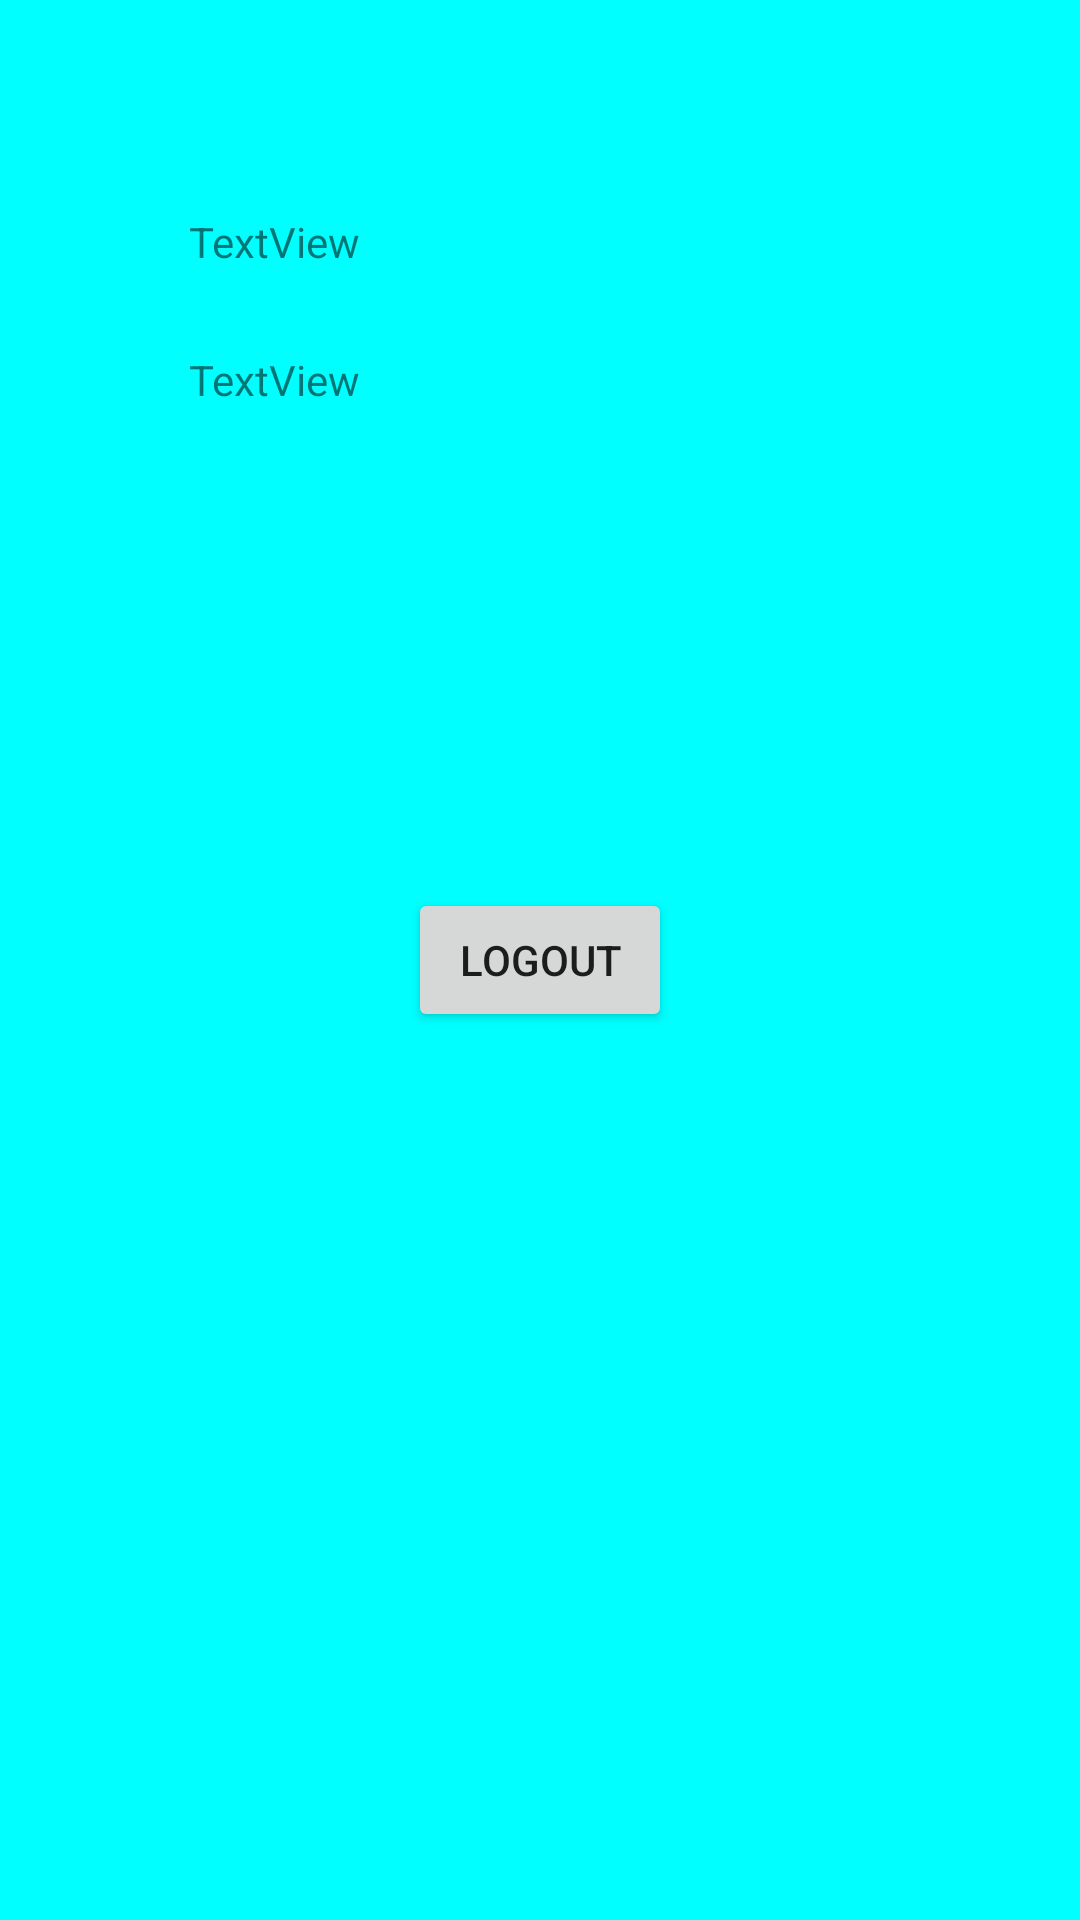

This screen was rendered from an Android layout file. Write that file and the resources it references.
<!-- AndroidManifest.xml: application theme Theme.Chatkit -->
<!-- res/layout/activity_profile.xml -->
<?xml version="1.0" encoding="utf-8"?>
<androidx.constraintlayout.widget.ConstraintLayout xmlns:android="http://schemas.android.com/apk/res/android"
    xmlns:app="http://schemas.android.com/apk/res-auto"
    xmlns:tools="http://schemas.android.com/tools"
    android:layout_width="match_parent"
    android:layout_height="match_parent"
    tools:context=".Profile"
    android:background="#00FFFF">

    <Button
        android:id="@+id/logout"
        android:layout_width="wrap_content"
        android:layout_height="wrap_content"
        android:text="LogOut"
        app:layout_constraintBottom_toBottomOf="parent"
        app:layout_constraintEnd_toEndOf="parent"
        app:layout_constraintStart_toStartOf="parent"
        app:layout_constraintTop_toTopOf="parent" />

    <TextView
        android:id="@+id/name"
        android:layout_width="wrap_content"
        android:layout_height="wrap_content"
        android:layout_marginStart="63dp"
        android:layout_marginTop="71dp"
        android:text="TextView"
        app:layout_constraintStart_toStartOf="parent"
        app:layout_constraintTop_toTopOf="parent" />

    <TextView
        android:id="@+id/mail"
        android:layout_width="wrap_content"
        android:layout_height="wrap_content"
        android:layout_marginTop="27dp"
        android:text="TextView"
        app:layout_constraintStart_toStartOf="@+id/name"
        app:layout_constraintTop_toBottomOf="@+id/name" />

</androidx.constraintlayout.widget.ConstraintLayout>
<!-- resources referenced by this layout -->
<resources>
  <style name="Theme.Chatkit" parent="Theme.MaterialComponents.DayNight.NoActionBar">
          
          <item name="colorPrimary">@color/purple_500</item>
          <item name="colorPrimaryVariant">@color/purple_700</item>
          <item name="colorOnPrimary">@color/white</item>
          
          <item name="colorSecondary">@color/teal_200</item>
          <item name="colorSecondaryVariant">@color/teal_700</item>
          <item name="colorOnSecondary">@color/black</item>
          
          <item name="android:statusBarColor" tools:targetApi="l">?attr/colorPrimaryVariant</item>
          
      </style>
  <!-- not gathered from this repository: default colours our renderer supplied (Android Studio template values) -->
  <color name="purple_500">#FF6200EE</color>
  <color name="purple_700">#FF3700B3</color>
  <color name="teal_200">#FF03DAC5</color>
  <color name="teal_700">#FF018786</color>
  <color name="black">#FF000000</color>
  <color name="white">#FFFFFFFF</color>
</resources>
